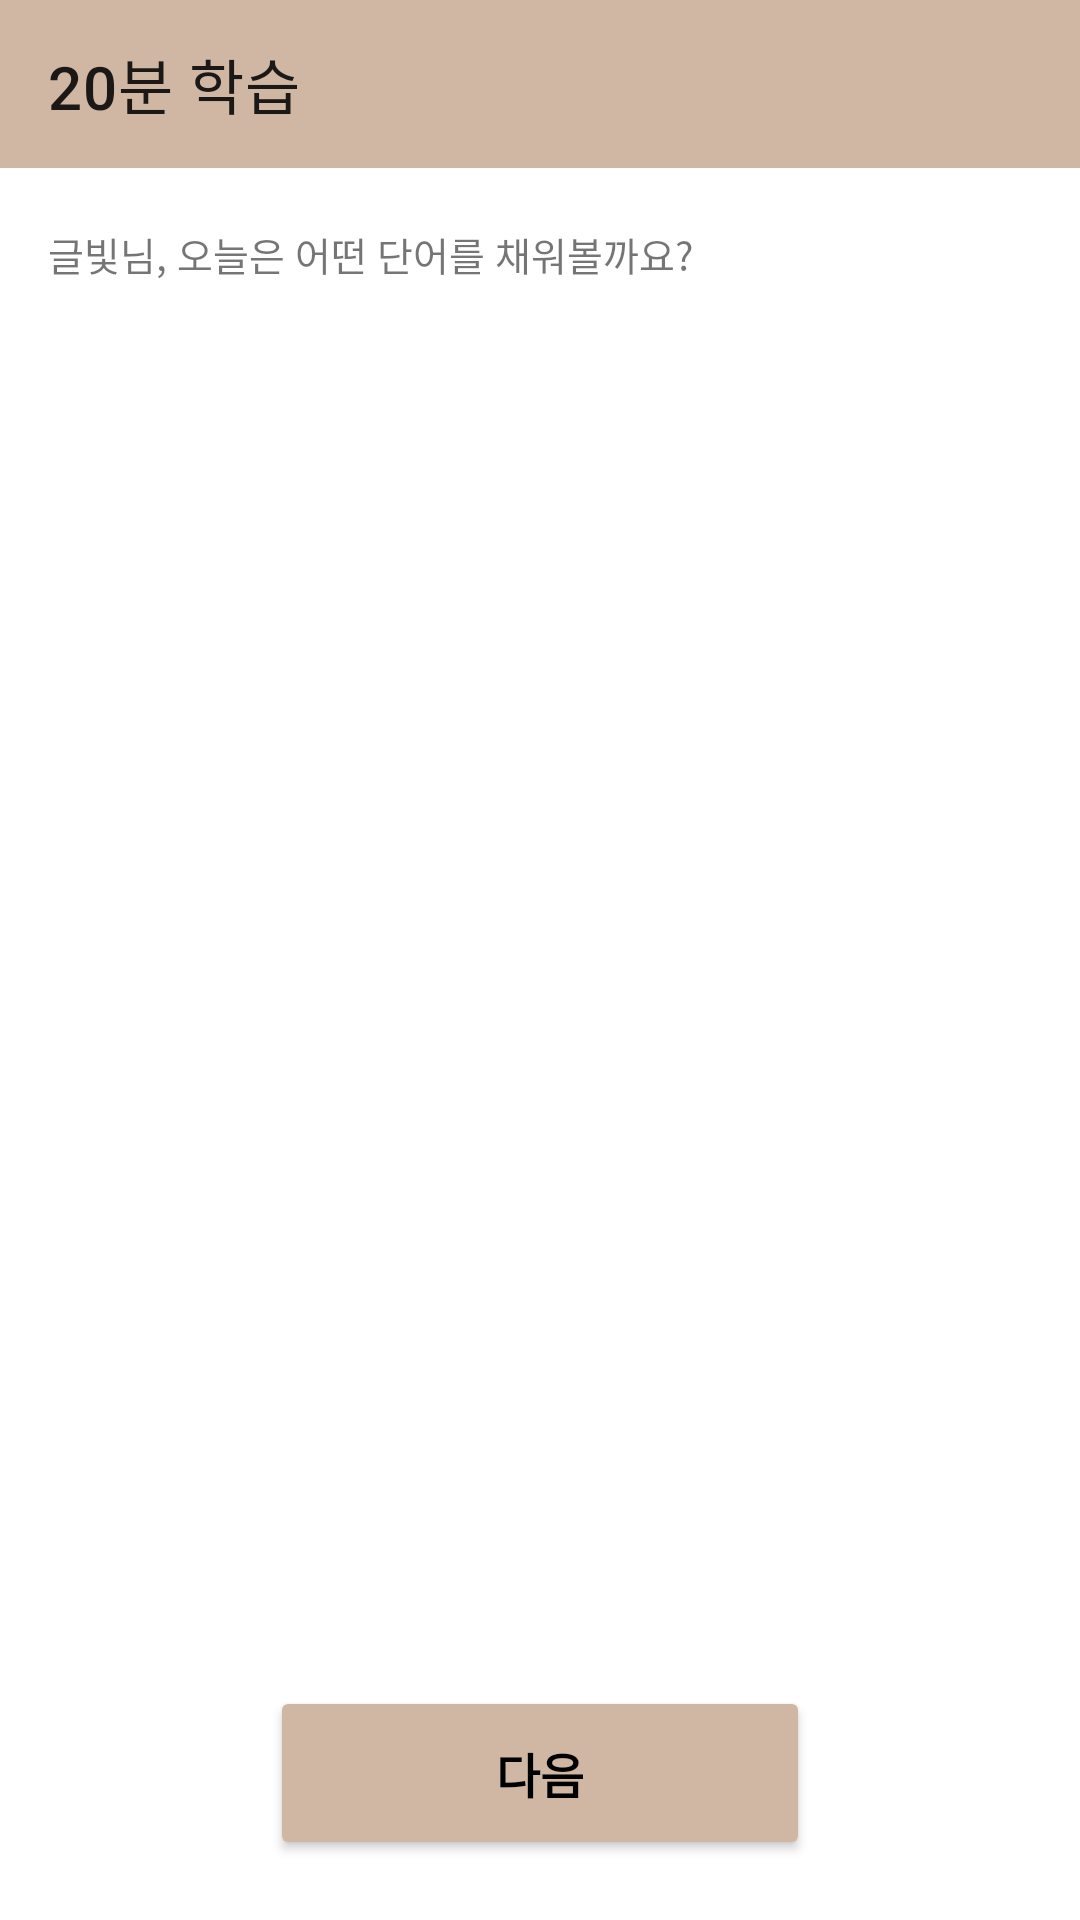

Produce the Android XML layout that renders to this screen, including the resource entries it uses.
<!-- AndroidManifest.xml: application theme Theme.Gulbit -->
<!-- res/layout/fragment_second_minutes.xml -->
<?xml version="1.0" encoding="utf-8"?>
<androidx.constraintlayout.widget.ConstraintLayout xmlns:tools="http://schemas.android.com/tools"
    xmlns:android="http://schemas.android.com/apk/res/android"
    android:layout_width="match_parent"
    android:layout_height="match_parent"
    xmlns:app="http://schemas.android.com/apk/res-auto"
    tools:context=".fragment.SecondMinutesFragment">

    
    <androidx.appcompat.widget.Toolbar
        android:id="@+id/toolbar3"
        android:layout_width="match_parent"
        android:layout_height="wrap_content"
        android:background="#D0B7A3"
        android:theme="@style/ThemeOverlay.AppCompat.ActionBar"
        app:layout_constraintTop_toTopOf="parent"
        app:navigationIcon="@drawable/baseline_arrow_back_ios_new_24"
        app:title="20분 학습" />

    
    <TextView
        android:id="@+id/tv_message3"
        android:layout_width="match_parent"
        android:layout_height="wrap_content"
        android:padding="16dp"
        android:text="글빛님, 오늘은 어떤 단어를 채워볼까요?"
        android:textSize="13sp"
        app:layout_constraintTop_toBottomOf="@id/toolbar3"
        android:layout_marginTop="3dp"/>

    
    <androidx.viewpager2.widget.ViewPager2
        android:id="@+id/viewPager2"
        android:layout_width="match_parent"
        android:layout_height="0dp"
        android:layout_marginTop="20dp"
        android:layout_marginBottom="10dp"
        android:padding="20dp"
        app:layout_constraintTop_toBottomOf="@id/tv_message3"
        app:layout_constraintBottom_toTopOf="@id/btn_next3" />

    <Button
        android:id="@+id/btn_next3"
        android:layout_width="180dp"
        android:layout_height="58dp"
        android:layout_marginBottom="20dp"
        android:backgroundTint="#D0B7A3"
        android:padding="10dp"
        android:text="다음"
        android:textColor="@color/black"
        android:textSize="16sp"
        android:textStyle="bold"
        android:visibility="visible"
        app:layout_constraintBottom_toBottomOf="parent"
        app:layout_constraintEnd_toEndOf="parent"
        app:layout_constraintStart_toStartOf="parent" />

</androidx.constraintlayout.widget.ConstraintLayout>
<!-- resources referenced by this layout -->
<resources>
  <color name="black">#FF000000</color>
  <style name="Theme.Gulbit" parent="Base.Theme.Gulbit" />
  <style name="Base.Theme.Gulbit" parent="Theme.MaterialComponents.DayNight.DarkActionBar">
          
          
      </style>
</resources>
